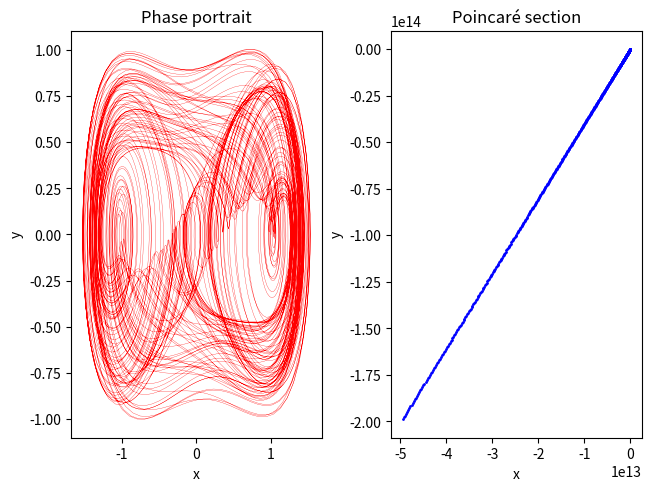

Generate this figure with matplotlib:
import numpy as np
import matplotlib.pyplot as plt
from scipy.integrate import solve_ivp

α, β, ω, γ = 1, -1, 1.25, 0.5
k = 0.3


def duffing(t, z):
    x, y = z
    return [y, -k * y - β * x - α * x**3 + γ * np.cos(ω * t)]


def plot_phase(func, t_span, z, ax):

    sol = solve_ivp(func, t_span, z, dense_output=True)
    t = np.linspace(t_span[0], t_span[1], t_span[1] * 10)
    X1 = sol.sol(t).T

    ax.plot(X1[:, 0], X1[:, 1], 'r-', lw=0.2)
    ax.set(xlabel='x', ylabel='y', title='Phase portrait')


def plot_poincare(func, t_span, z, n_period, ax):

    sol = solve_ivp(func, t_span, z, dense_output=True)
    t = np.linspace(t_span[0], t_span[1] * n_period, t_span[1]**2)
    X2 = sol.sol(t).T

    x = [X2[t_span[1] * i, 0] for i in range(t_span[1])]
    y = [X2[t_span[1] * i, 1] for i in range(t_span[1])]

    ax.plot(x, y, 'b.', ms=2)
    ax.set(xlabel='x', ylabel='y', title='Poincaré section')


z = [1, 0]
t_span = [0, 1000]
n_period = (2 * np.pi) / ω

_, axes = plt.subplots(1, 2, constrained_layout=True)

plot_phase(func=duffing, t_span=t_span, z=z, ax=axes[0])
plot_poincare(func=duffing, t_span=t_span, z=z, n_period=n_period, ax=axes[1])
plt.show()
